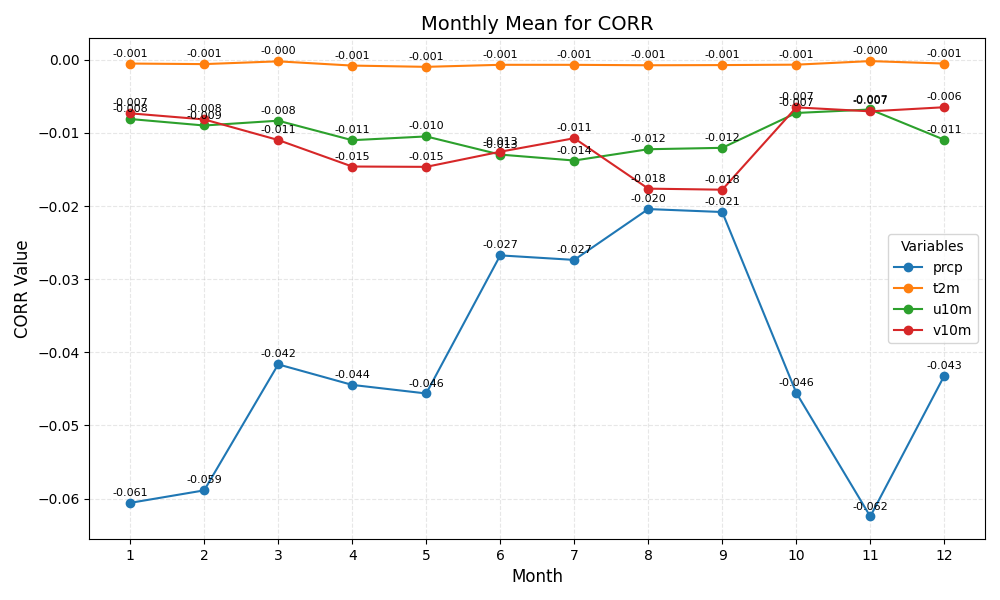

Source data for this figure (header and first rows):
month	prcp	t2m	u10m	v10m
1	-0.061	-0.001	-0.008	-0.007
2	-0.059	-0.001	-0.009	-0.008
3	-0.042	-0.000	-0.008	-0.011
4	-0.044	-0.001	-0.011	-0.015
5	-0.046	-0.001	-0.010	-0.015
6	-0.027	-0.001	-0.013	-0.013
7	-0.027	-0.001	-0.014	-0.011
8	-0.020	-0.001	-0.012	-0.018
9	-0.021	-0.001	-0.012	-0.018
10	-0.046	-0.001	-0.007	-0.007
11	-0.062	-0.000	-0.007	-0.007
12	-0.043	-0.001	-0.011	-0.006
